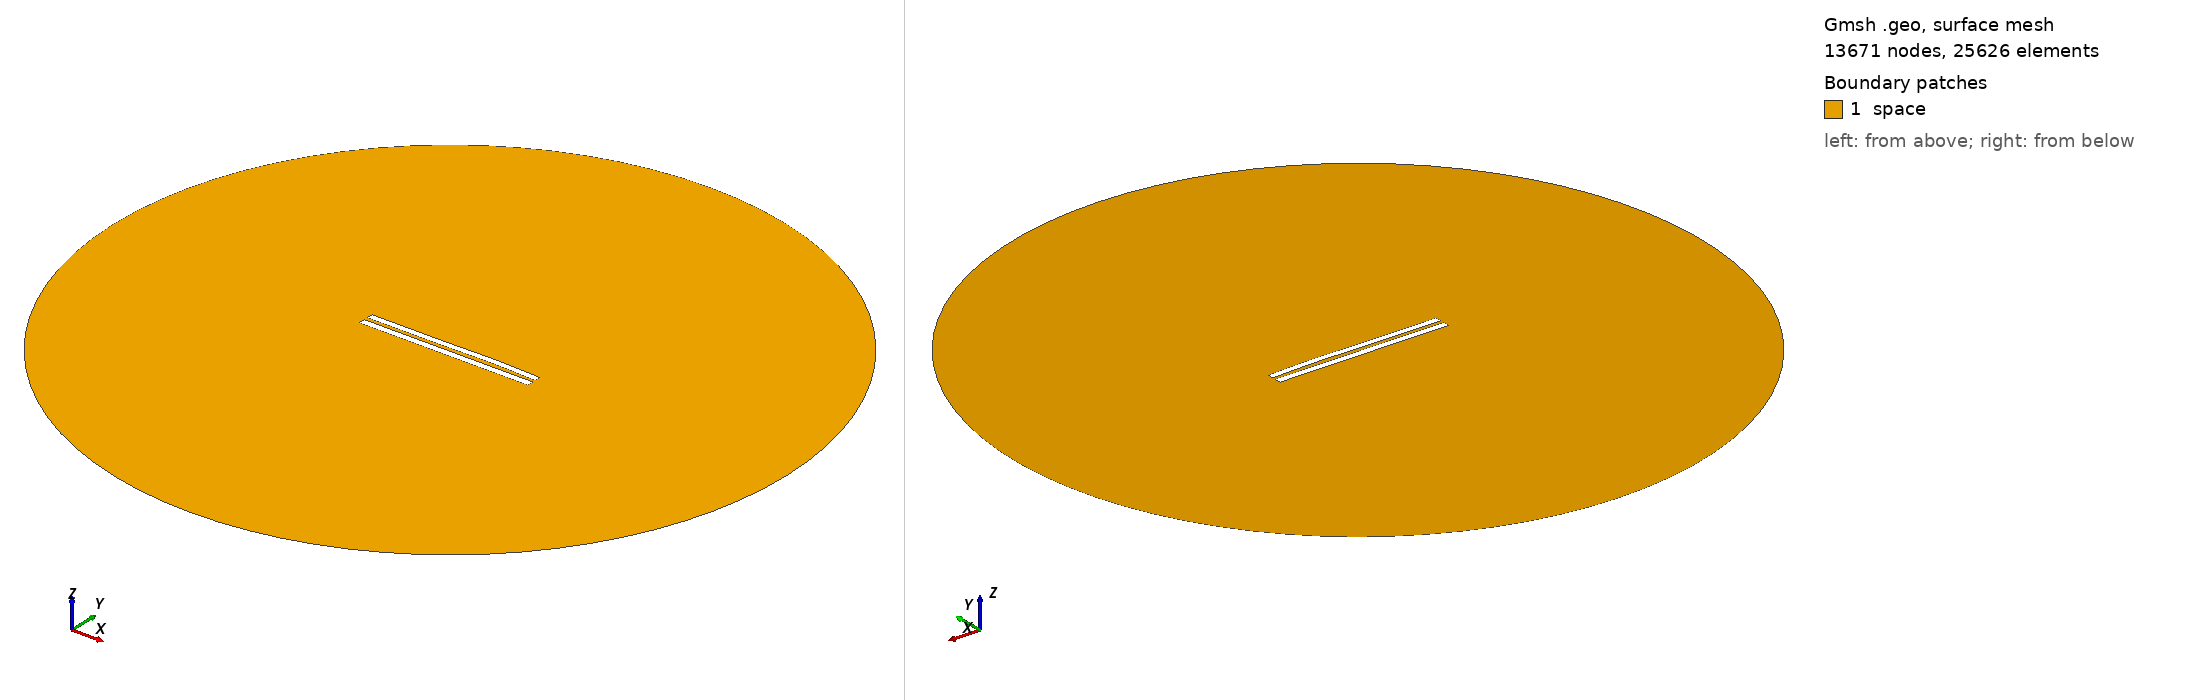

Gmsh geometry script, surface-meshed: 13671 nodes, 25626 surface elements. Boundary patches (legend numbers): 1 space. Left view from above one corner, right view from below the opposite corner. Legend entries are the model's physical surfaces. The drawing asked Gmsh for element sizes between 1% and 20% of the model's largest extent; the script's own settings can give other sizes.

=== 5479.geo (drawn) ===
//---------------------------------------
// Geometry kernel
//---------------------------------------

SetFactory("OpenCASCADE");



//---------------------------------------
// Parameters of the geometry
//---------------------------------------

// Overetch of the upper plate
overetch = 0.125;

// Distance between the plates
distance = 2.25;

// Discretization over the x axis (for the deformation)
nx = 50; 

// Length of the plate
L = 100 - overetch; 

// Number of modes
n = 4; 

// 1st mode coefficient
coeff(1) = 0.07499999999999998;
beta(1) = 0.596864 * 3.1415926535 / L;

// 2nd mode coefficient
coeff(2) = 0.15;
beta(2) = 1.49418 * 3.1415926535 / L;

// 3rd mode coefficient
coeff(3) = -0.15;
beta(3) = 2.50025 * 3.1415926535 / L;

// 4th mode coefficient
coeff(4) = 0.07499999999999998;
beta(4) = 3.49999 * 3.1415926535 / L;



//---------------------------------------
// Upper plate (deformed rectangle)
//---------------------------------------

// Coordiantes of the upper plate
xmin = -50;
xmax = 50 - overetch;

// Height of the upper plate
yheight = 4 - 2 * overetch;

// Indexes of the points
UpperID[] = {};
LowerID[] = {};
LeftID[] = {};
RightID[] = {};

// Point index
p = 1;

// Horizontal edges
For i In {1:nx}
    x = xmin + (i-1)*(xmax - xmin)/(nx-1);

    y_bottom = distance / 2 + overetch;
    For j In {1:n}
        C = (Cosh(beta(j)*L) + Cos(beta(j)*L)) / (Sinh(beta(j)*L) + Sin(beta(j)*L));
        y_bottom  = y_bottom + coeff(j) * (Cosh(beta(j)*(x+50)) - Cos(beta(j)*(x+50)) - C * (Sinh(beta(j)*(x+50)) - Sin(beta(j)*(x+50))));
    EndFor

    y_top = y_bottom + yheight;

    Point(p) = {x, y_top, 0, 1.0};
    UpperID[i] = p;
    p = p + 1;

    Point(p) = {x, y_bottom, 0, 1.0};
    LowerID[i] = p;
    p = p + 1;
EndFor

// Create point lists
UpperPts[] = {}; LowerPts[] = {};
For i In {1:nx}
  UpperPts[] += {UpperID[i]};
  LowerPts[] += {LowerID[i]};
EndFor

// Build splines
Spline(1) = {UpperPts[]};
Spline(2) = {LowerPts[]};
Line(3) = {LowerPts[nx-1], UpperPts[nx-1]};
Line(4) = {LowerPts[0], UpperPts[0]};

// Build the plane surface
Curve Loop(1) = {2, 3, -1, -4};
Plane Surface(1) = {1};



//---------------------------------------
// Lower plate (rectangle)
//---------------------------------------

// Vertices
Point(1001) = {-50, -1, 0, 1.0};
Point(1002) = { 50, -1, 0, 1.0};
Point(1003) = { 50,  -5, 0, 1.0};
Point(1004) = {-50,  -5, 0, 1.0};

// Edges
Line(5) = {1001, 1002};
Line(6) = {1002, 1003};
Line(7) = {1003, 1004};
Line(8) = {1004, 1001};

// Plane surface
Line Loop(2) = {5, 6, 7, 8};
Plane Surface(2) = {2}; 



//---------------------------------------
// Outer (fictious) boundary
//---------------------------------------

// Points
Point(1005) = {0, 0, 0};       // Center
Point(1006) = {200, 0, 0};     // Start point
Point(1007) = {0, 200, 0};     // 90 degrees
Point(1008) = {-200, 0, 0};    // 180 degrees
Point(1009) = {0, -200, 0};    // 270 degrees

// Circle arcs (each needs start, center, end)
Circle(9) = {1006, 1005, 1007};
Circle(10) = {1007, 1005, 1008};
Circle(11) = {1008, 1005, 1009};
Circle(12) = {1009, 1005, 1006};

// Plane surface for the entire domain
Curve Loop(3) = {9, 10, 11, 12};
Surface(3) = {3};

// Subtract the plates from the whole domain to obtain the actual domain where we want to solve the equations
BooleanDifference{ Surface{3}; Delete; }{ Surface{1}; Surface{2}; Delete; }




//---------------------------------------
// Transfinite Lines/Curves
//---------------------------------------

// Set the number of points on the boundaries
r = 7;

// Plates
Transfinite Curve {1, 2} = 50*r Using Progression 1;
Transfinite Curve {3, 4} = 2*r Using Progression 1;
Transfinite Line {5, 7} = 50*r Using Progression 1;
Transfinite Line {6, 8} = 2*r Using Progression 1;

// Outer boundary
Transfinite Line {9, 10, 11, 12} = 20 Using Progression 1;



//---------------------------------------
// Physical groups
//---------------------------------------                

// Physical curves (boundaries)
Physical Line("force_segment", 10) = {2};
Physical Line("upper_plate", 11) = {1, 3, 4};
Physical Line("lower_plate", 12) = {5, 6, 7, 8};
Physical Line("boundary", 20) = {9, 10, 11, 12};

// Physical Surfaces
Physical Surface("space", 30) = {3};



//---------------------------------------
// 6. Generate the Mesh
//---------------------------------------

// 2D mesh generation
Mesh 2;
